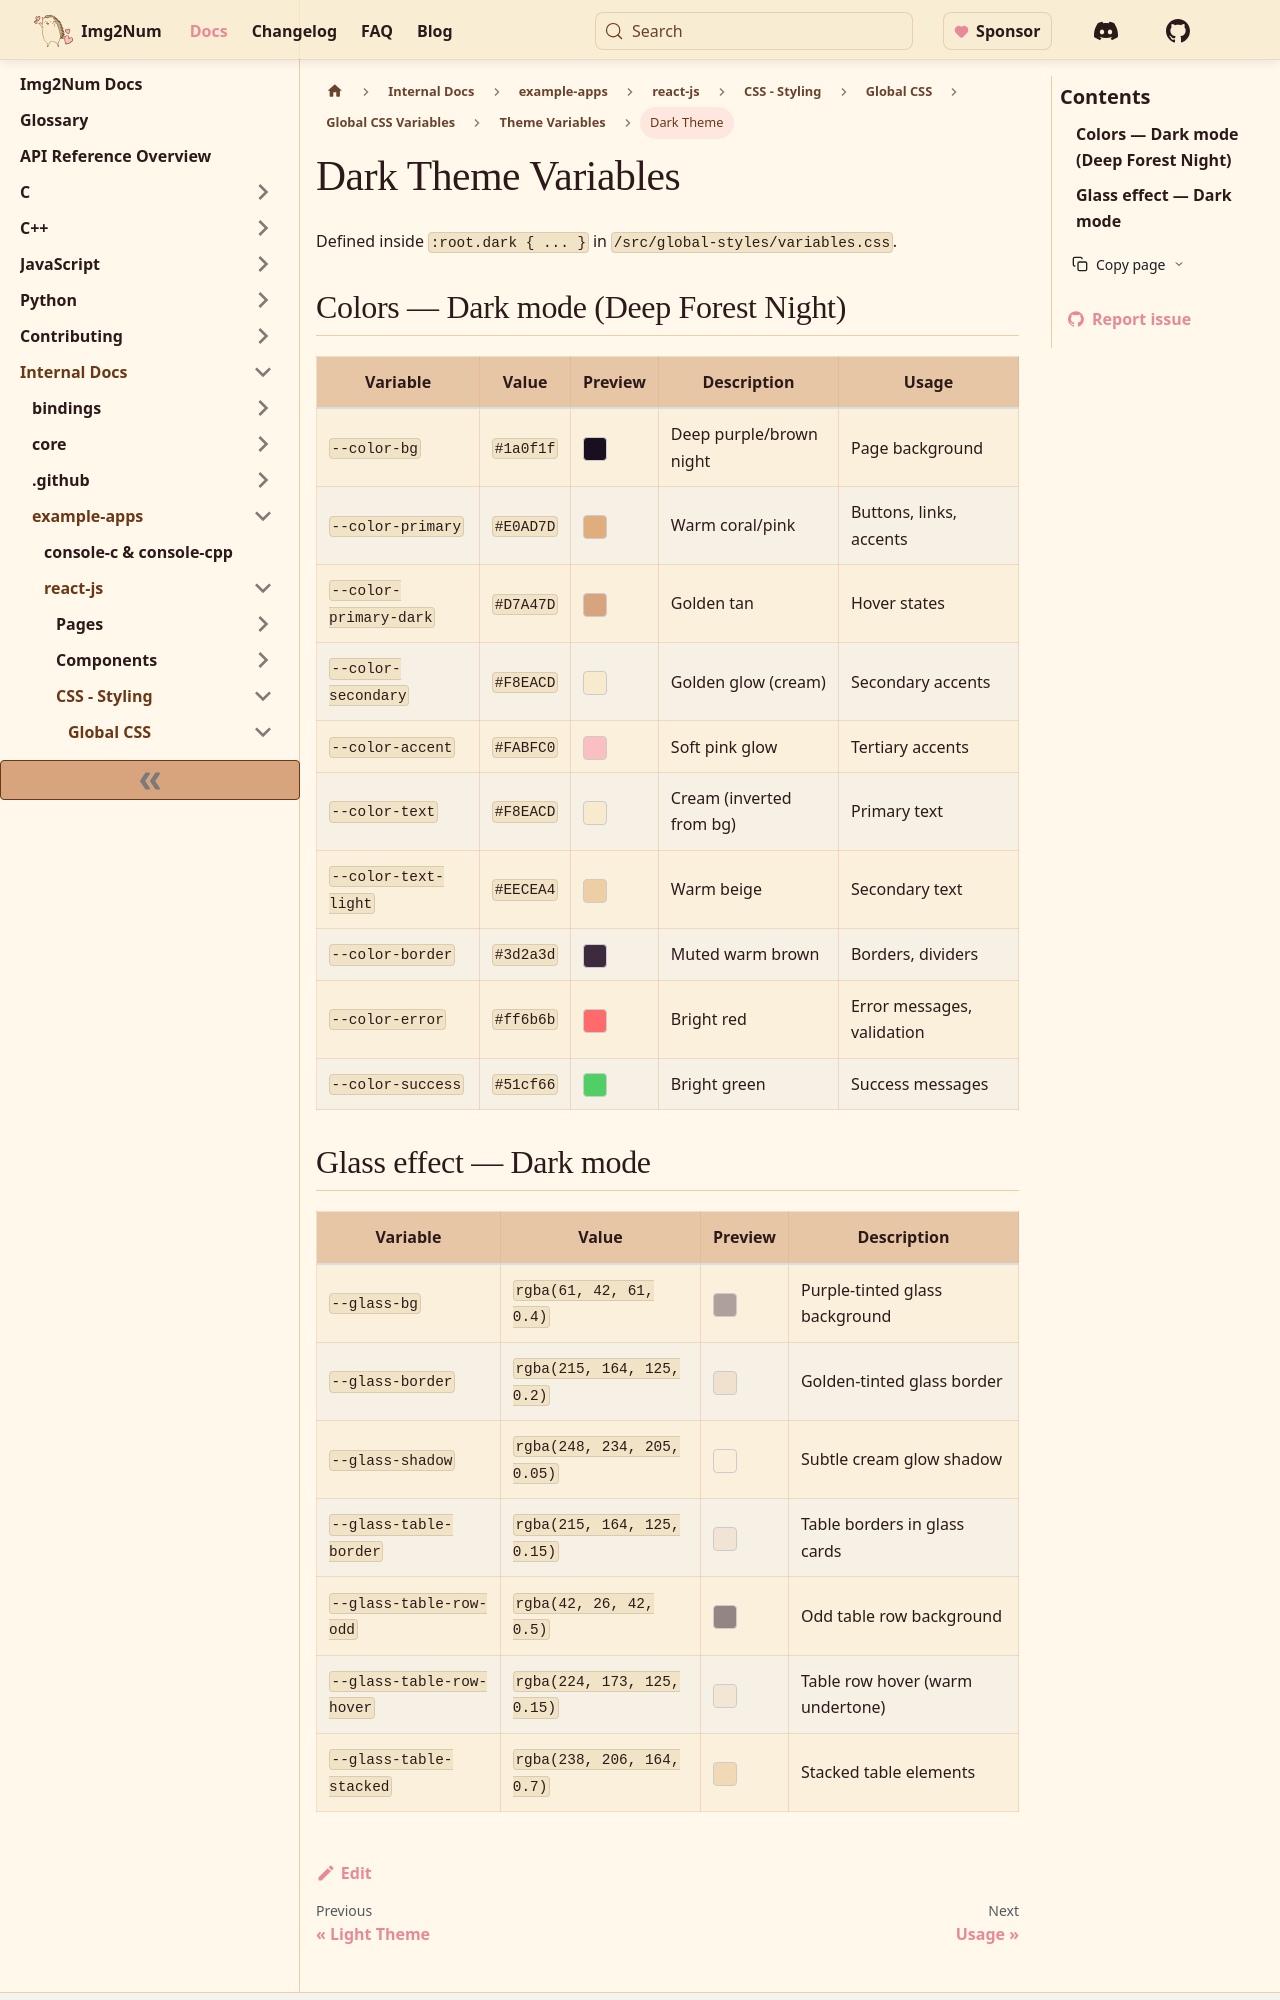

repository: Ryan-Millard/Img2Num · page: docs/internal/example-apps/react-js/css/global/variables/theme/dark/index.html · generator: docusaurus

---
title: Dark Theme Variables
sidebar_label: Dark Theme
sidebar_position: 2
---

Defined inside `:root.dark { ... }` in `/src/global-styles/variables.css`.

import ColorSwatch from "@site/src/components/ColorSwatch";

## Colors — Dark mode (Deep Forest Night)

| Variable               | Value     | Preview                         | Description              | Usage                      |
| ---------------------- | --------- | ------------------------------- | ------------------------ | -------------------------- |
| `--color-bg`           | `#1a0f1f` | <ColorSwatch color="#1a0f1f" /> | Deep purple/brown night  | Page background            |
| `--color-primary`      | `#E0AD7D` | <ColorSwatch color="#E0AD7D" /> | Warm coral/pink          | Buttons, links, accents    |
| `--color-primary-dark` | `#D7A47D` | <ColorSwatch color="#D7A47D" /> | Golden tan               | Hover states               |
| `--color-secondary`    | `#F8EACD` | <ColorSwatch color="#F8EACD" /> | Golden glow (cream)      | Secondary accents          |
| `--color-accent`       | `#FABFC0` | <ColorSwatch color="#FABFC0" /> | Soft pink glow           | Tertiary accents           |
| `--color-text`         | `#F8EACD` | <ColorSwatch color="#F8EACD" /> | Cream (inverted from bg) | Primary text               |
| `--color-text-light`   | `#EECEA4` | <ColorSwatch color="#EECEA4" /> | Warm beige               | Secondary text             |
| `--color-border`       | `#3d2a3d` | <ColorSwatch color="#3d2a3d" /> | Muted warm brown         | Borders, dividers          |
| `--color-error`        | `#ff6b6b` | <ColorSwatch color="#ff6b6b" /> | Bright red               | Error messages, validation |
| `--color-success`      | `#51cf66` | <ColorSwatch color="#51cf66" /> | Bright green             | Success messages           |
